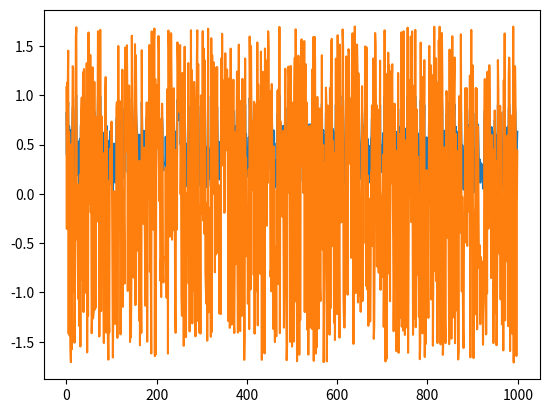

Source code (Python):
#
import numpy as np
import matplotlib.pyplot as plt #libreria para graficar

data = np.random.rand(1000) * 100 - 50
#plt.plot(data)
#plt.show()

def min_max_scaler(data):
    data_min = np.min(data)
    data_max = np.max(data)
    return(data - data_min) / (data_max-data_min)

norm_Data = min_max_scaler(data)
plt.plot(norm_Data)
plt.show()

def standard_scaler(data):
    mean = np.mean(data)
    std = np.std(data)
    return(data - mean) / std

std_data = standard_scaler(data)
plt.plot(std_data)
plt.show()
